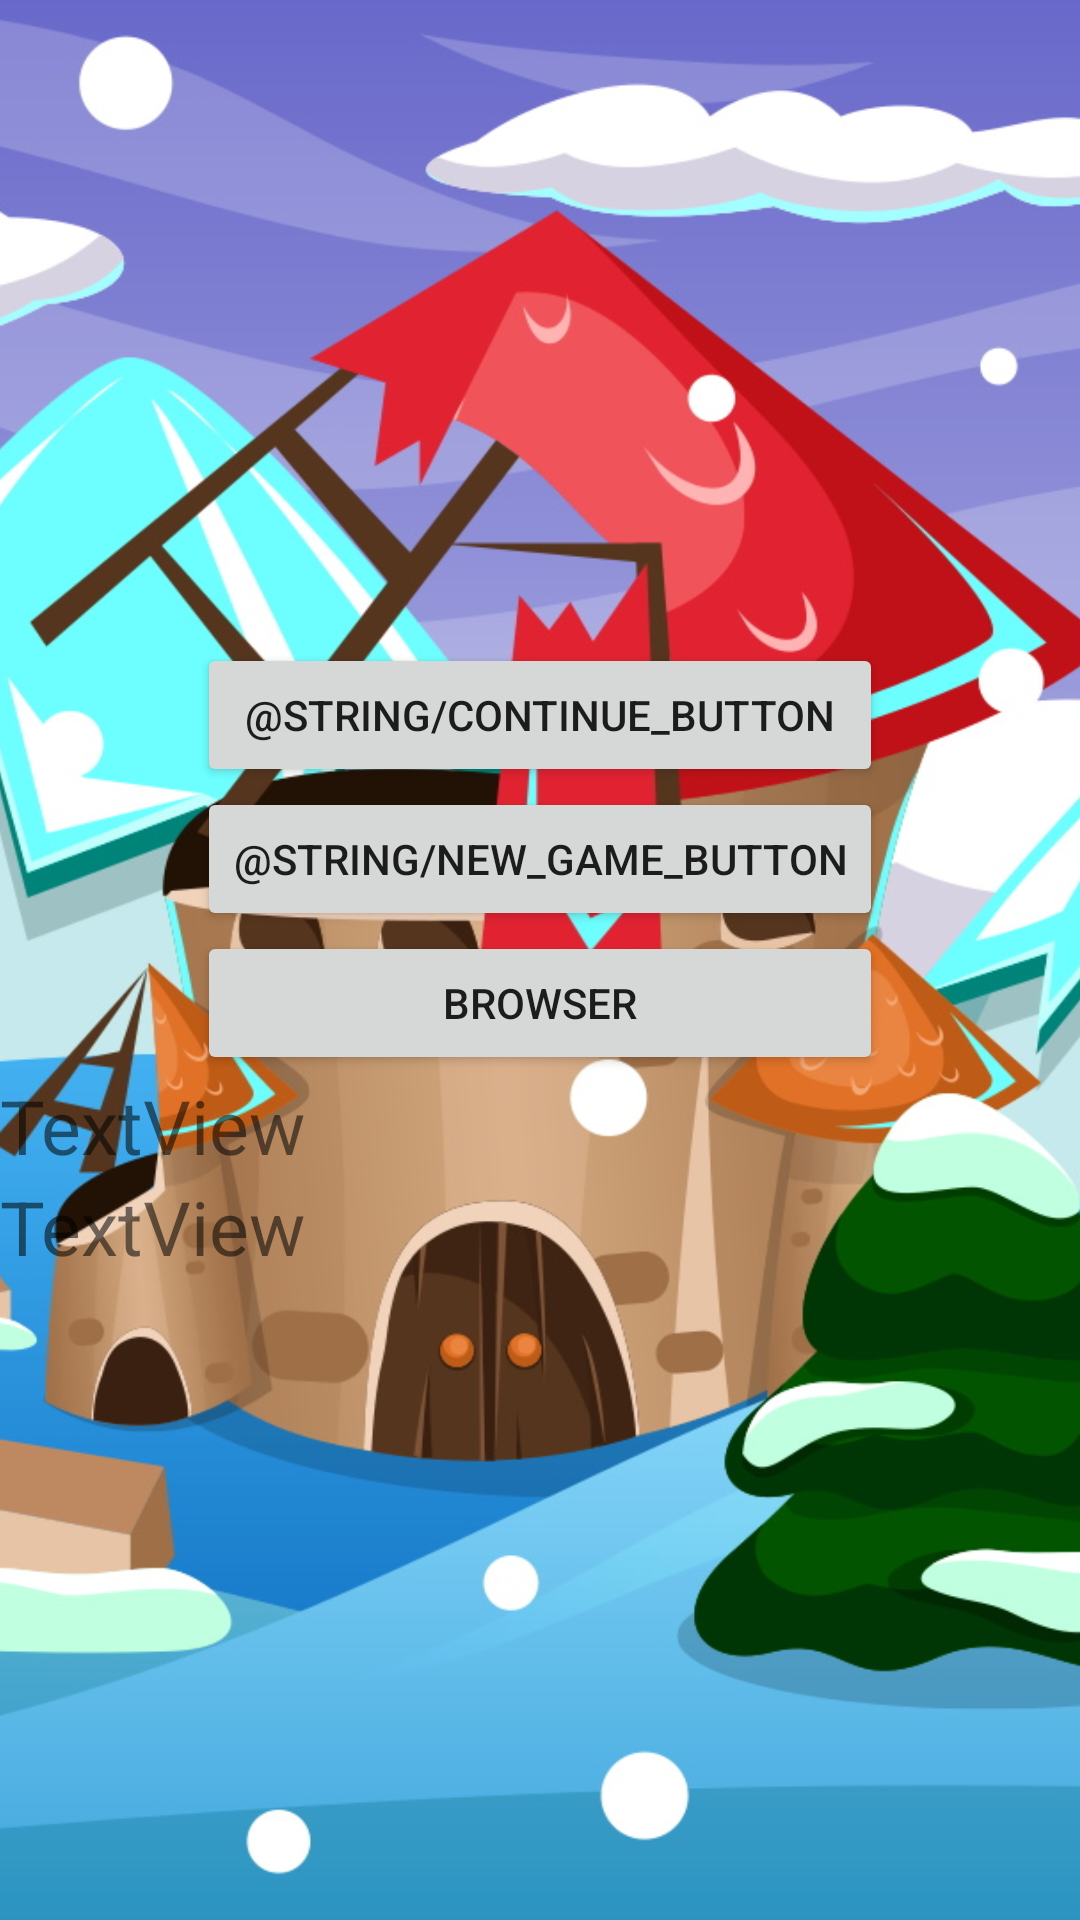

The Android layout XML behind this screen, and the referenced resources:
<!-- AndroidManifest.xml: application theme Theme.SimpleGame -->
<!-- res/layout/activity_main.xml -->
<?xml version="1.0" encoding="utf-8"?>
<androidx.constraintlayout.widget.ConstraintLayout xmlns:android="http://schemas.android.com/apk/res/android"
    xmlns:app="http://schemas.android.com/apk/res-auto"
    xmlns:tools="http://schemas.android.com/tools"
    android:layout_width="match_parent"
    android:layout_height="match_parent"
    tools:context=".MainActivity">


    <ImageView
        android:id="@+id/mainBackground"
        android:layout_width="match_parent"
        android:layout_height="match_parent"
        android:scaleType="centerCrop"
        android:src="@drawable/main_back_winter"
        tools:layout_editor_absoluteX="252dp"
        tools:layout_editor_absoluteY="107dp" />

    <LinearLayout
        android:id="@+id/mainLayout"
        android:layout_width="match_parent"
        android:layout_height="match_parent"
        android:gravity="center"
        android:orientation="vertical">

        <LinearLayout
            android:id="@+id/btnLayout"
            android:layout_width="wrap_content"
            android:layout_height="wrap_content"
            android:orientation="vertical">

            <Button
                android:id="@+id/btnContinueGame"
                android:layout_width="match_parent"
                android:layout_height="wrap_content"
                android:text="@string/continue_button" />

            <Button
                android:id="@+id/btnNewGame"
                android:layout_width="match_parent"
                android:layout_height="wrap_content"
                android:text="@string/new_game_button" />

            <Button
                android:id="@+id/btnBrowser"
                android:layout_width="match_parent"
                android:layout_height="wrap_content"
                android:text="@string/browserButton" />
        </LinearLayout>

        <TextView
            android:id="@+id/knightHel"
            android:layout_width="match_parent"
            android:layout_height="wrap_content"
            android:textSize="25dp"
            android:text="TextView" />
        <TextView
            android:id="@+id/knightHel1"
            android:layout_width="match_parent"
            android:layout_height="wrap_content"
            android:textSize="25dp"
            android:text="TextView" />
    </LinearLayout>
</androidx.constraintlayout.widget.ConstraintLayout>
<!-- resources referenced by this layout -->
<resources>
  <!-- drawable main_back_winter: jpg bitmap (drawable-v24, 466549 bytes) -->
  <string name="browserButton">Browser</string>
  <style name="Theme.SimpleGame" parent="Theme.MaterialComponents.DayNight.NoActionBar">
          
          <item name="colorPrimary">@color/purple_500</item>
          <item name="colorPrimaryVariant">@color/purple_700</item>
          <item name="colorOnPrimary">@color/white</item>
          
          <item name="colorSecondary">@color/teal_200</item>
          <item name="colorSecondaryVariant">@color/teal_700</item>
          <item name="colorOnSecondary">@color/black</item>
          
          <item name="android:statusBarColor" tools:targetApi="l">?attr/colorPrimaryVariant</item>
          
      </style>
  <color name="purple_500">#C103EDD6</color>
  <color name="purple_700">#FF3700B3</color>
  <color name="white">#FFFFFFFF</color>
  <color name="teal_200">#FF03DAC5</color>
  <color name="teal_700">#FF018786</color>
  <color name="black">#FF000000</color>
</resources>
